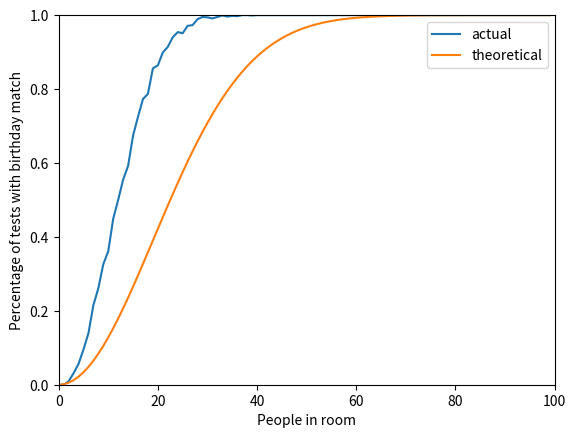

Here is the Python script that generated this plot:
from random import randint
import matplotlib.pyplot as plt
import numpy as np


# Parameters
max_people = 100
tests_per = 1000  # where tests_per >= 1


def main():
    results = np.arange(0, max_people, dtype=float)

    for j in range(max_people):
        sum = 0

        for k in range(tests_per):
            match = test_days(generate_birthdays(j))
            sum += match

        ratio = float(sum) / float(tests_per)
        results[j] = ratio
    print(results)
    graph(results, my_formula)


def generate_birthdays(num_people):
    return sorted([randint(1, max_people) for _ in range(num_people)])


def test_days(birthdays):
    match = 0

    for i in range(len(birthdays) - 1):
        if birthdays[i] == birthdays[i + 1]:
            match = 1
            break

    return match


def graph(results, formula):
    plt.plot(results, label="actual")

    x = np.array(range(0, 100))
    y = formula(x)
    plt.plot(y, label="theoretical")


    plt.xlabel("People in room")
    plt.ylabel("Percentage of tests with birthday match")
    plt.xlim(0, 100)
    plt.ylim(0, 1)
    plt.legend()
    plt.show()


def my_formula(x):
    return 1 - np.e**(-(x * x) / 730)


if __name__ == '__main__':
    main()
